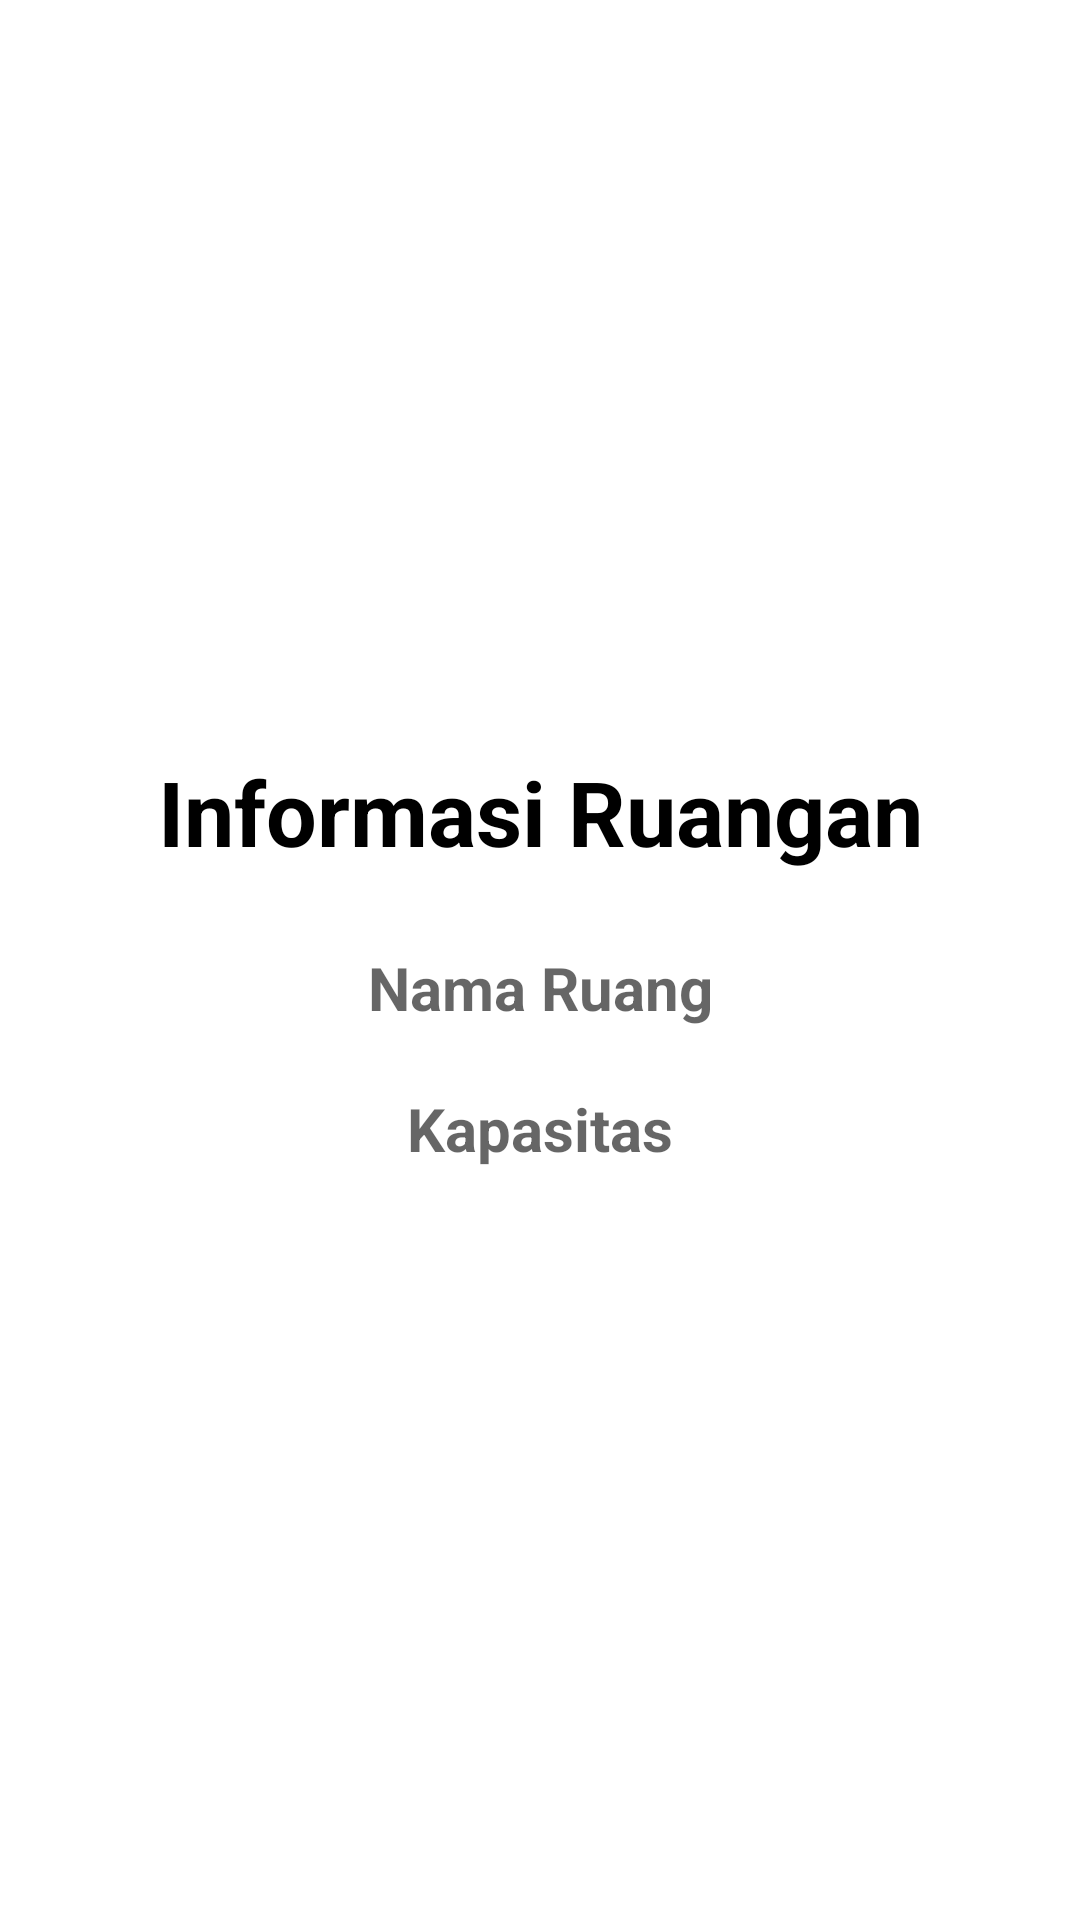

This screen was rendered from an Android layout file. Write that file and the resources it references.
<!-- AndroidManifest.xml: application theme Theme.CRUDsqlite -->
<!-- res/layout/activity_detail.xml -->
<?xml version="1.0" encoding="utf-8"?>
<RelativeLayout xmlns:android="http://schemas.android.com/apk/res/android"
    xmlns:app="http://schemas.android.com/apk/res-auto"
    xmlns:tools="http://schemas.android.com/tools"
    android:layout_width="match_parent"
    android:layout_height="match_parent"
    android:layout_margin="20dp"
    tools:context=".Detail">

    <RelativeLayout
        android:layout_width="match_parent"
        android:layout_height="match_parent"
        android:gravity="center">

        <TextView
            android:id="@+id/judul"
            android:layout_width="match_parent"
            android:layout_height="wrap_content"
            android:gravity="center"
            android:text="Informasi Ruangan"
            android:textSize="30dp"
            android:textStyle="bold"
            android:textColor="@color/black"/>

        <TextView
            android:id="@+id/namaruang"
            android:layout_width="match_parent"
            android:layout_height="wrap_content"
            android:gravity="center"
            android:layout_below="@+id/judul"
            android:layout_marginTop="25dp"
            android:textColor="@color/purple_700"
            android:hint="Nama Ruang"
            android:textSize="20sp"
            android:textStyle="bold" />

        <TextView
            android:id="@+id/kapasitas"
            android:layout_width="match_parent"
            android:layout_height="wrap_content"
            android:layout_marginTop="20dp"
            android:gravity="center"
            android:layout_below="@+id/namaruang"
            android:textColor="@color/purple_700"
            android:hint="Kapasitas"
            android:textSize="20sp"
            android:textStyle="bold" />

    </RelativeLayout>

</RelativeLayout>
<!-- resources referenced by this layout -->
<resources>
  <style name="Theme.CRUDsqlite" parent="Theme.MaterialComponents.DayNight.DarkActionBar">
          
          <item name="colorPrimary">@color/purple_500</item>
          <item name="colorPrimaryVariant">@color/purple_700</item>
          <item name="colorOnPrimary">@color/white</item>
          
          <item name="colorSecondary">@color/teal_200</item>
          <item name="colorSecondaryVariant">@color/teal_700</item>
          <item name="colorOnSecondary">@color/black</item>
          
          <item name="android:statusBarColor">?attr/colorPrimaryVariant</item>
          
      </style>
  <!-- not gathered from this repository: default colours our renderer supplied (Android Studio template values) -->
  <color name="purple_500">#FF6200EE</color>
  <color name="purple_700">#FF3700B3</color>
  <color name="teal_200">#FF03DAC5</color>
  <color name="teal_700">#FF018786</color>
  <color name="black">#FF000000</color>
  <color name="white">#FFFFFFFF</color>
</resources>
